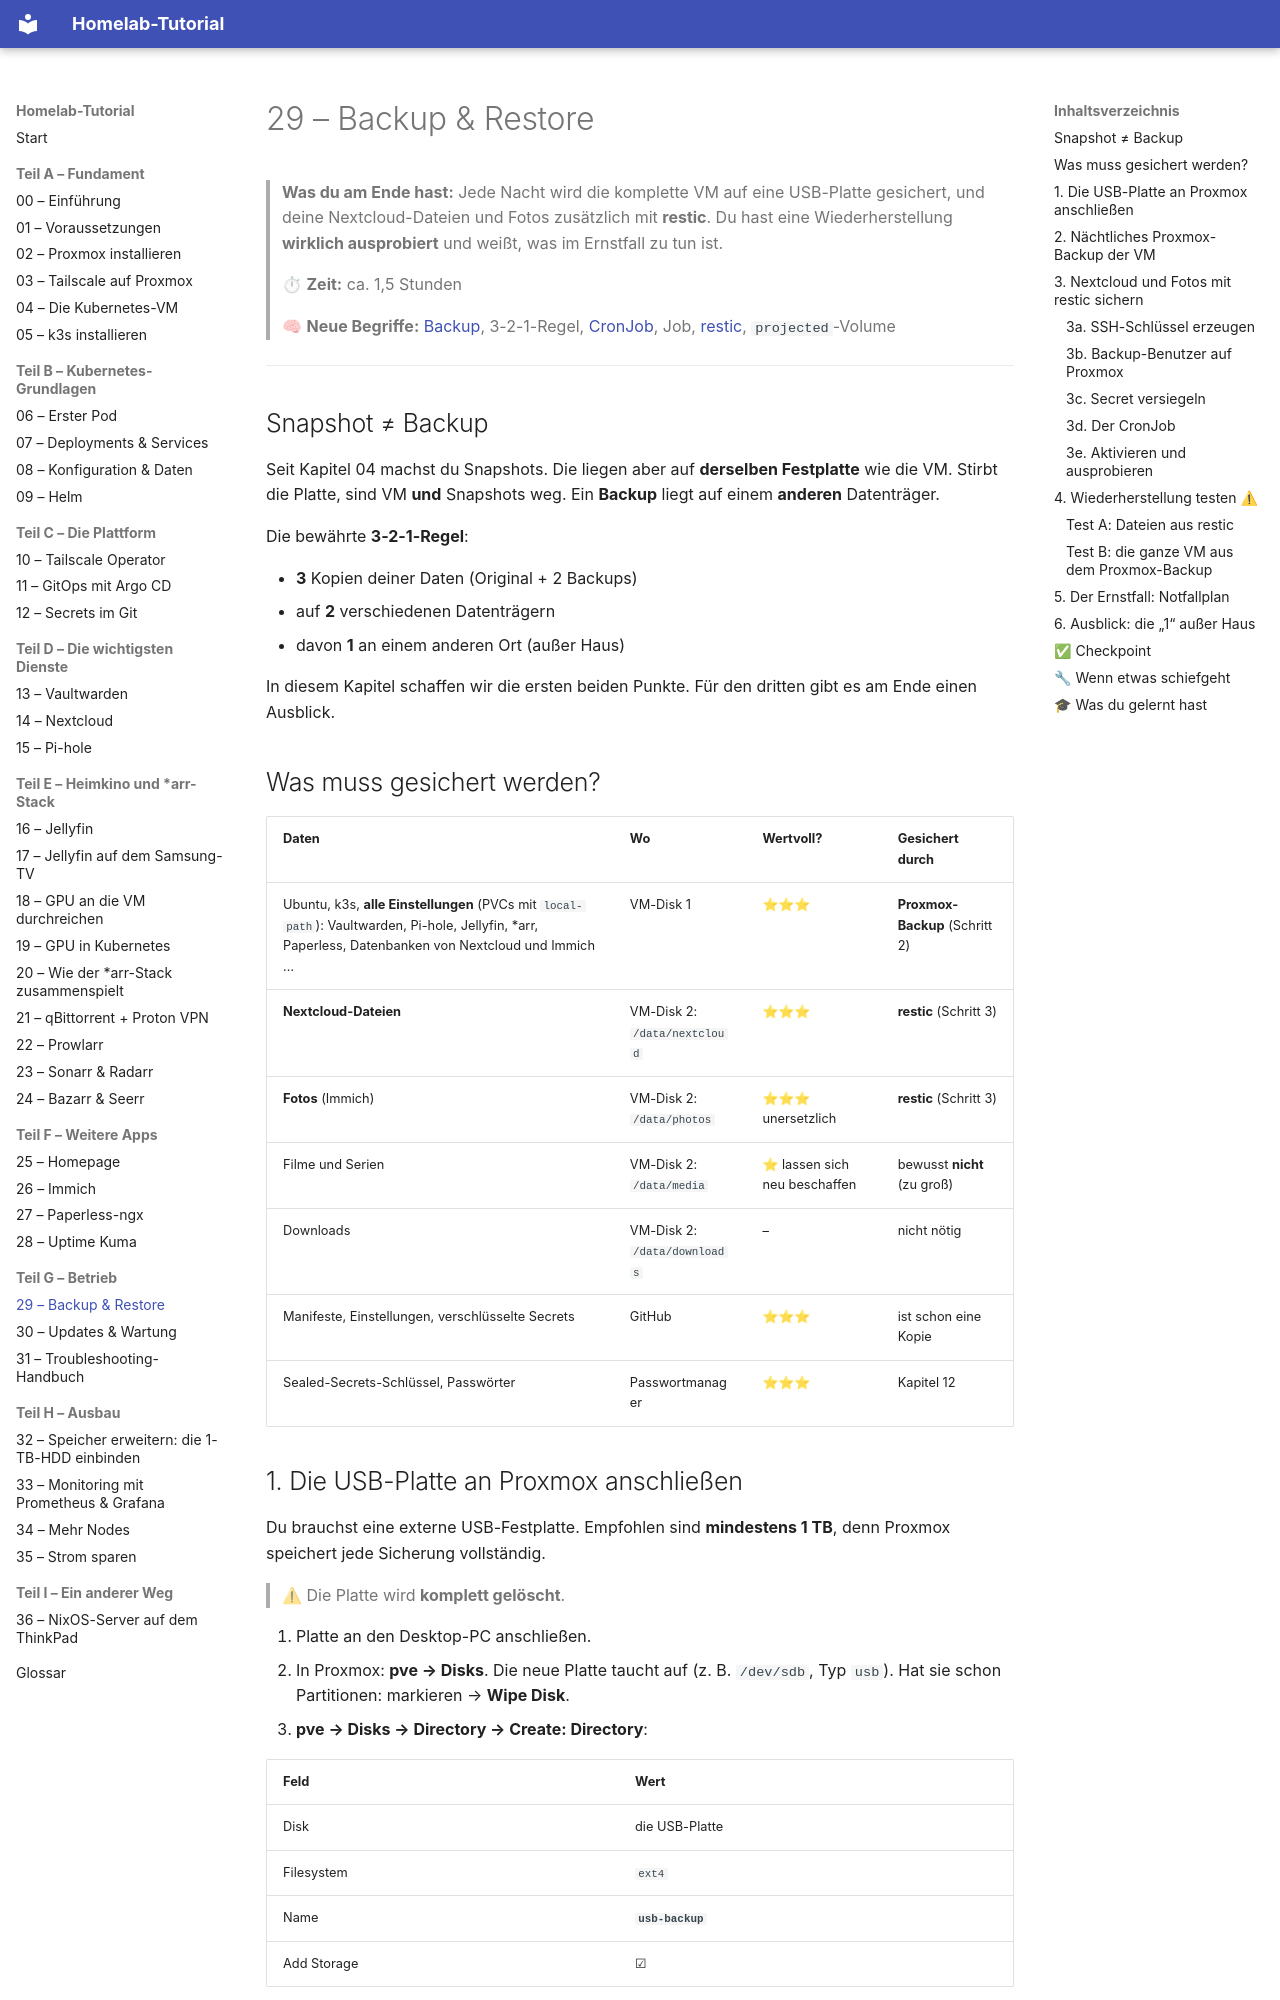

repository: Katagawa94/homelab-tutorial · page: 29-backup-restore/index.html · generator: mkdocs

# 29 – Backup & Restore

> **Was du am Ende hast:** Jede Nacht wird die komplette VM auf eine USB-Platte gesichert, und deine Nextcloud-Dateien
> und Fotos zusätzlich mit **restic**. Du hast eine Wiederherstellung **wirklich ausprobiert** und weißt, was im Ernstfall zu tun ist.
>
> ⏱ **Zeit:** ca. 1,5 Stunden
>
> 🧠 **Neue Begriffe:** [Backup](glossar.md#homelab--infrastruktur), 3-2-1-Regel, [CronJob](glossar.md#container--kubernetes),
> Job, [restic](glossar.md#homelab--infrastruktur), `projected`-Volume

---

## Snapshot ≠ Backup

Seit Kapitel 04 machst du Snapshots. Die liegen aber auf **derselben Festplatte** wie die VM. Stirbt die Platte,
sind VM **und** Snapshots weg. Ein **Backup** liegt auf einem **anderen** Datenträger.

Die bewährte **3-2-1-Regel**:

- **3** Kopien deiner Daten (Original + 2 Backups)
- auf **2** verschiedenen Datenträgern
- davon **1** an einem anderen Ort (außer Haus)

In diesem Kapitel schaffen wir die ersten beiden Punkte. Für den dritten gibt es am Ende einen Ausblick.

## Was muss gesichert werden?

| Daten | Wo | Wertvoll? | Gesichert durch |
|-------|-----|-----------|-----------------|
| Ubuntu, k3s, **alle Einstellungen** (PVCs mit `local-path`): Vaultwarden, Pi-hole, Jellyfin, *arr, Paperless, Datenbanken von Nextcloud und Immich … | VM-Disk 1 | ⭐⭐⭐ | **Proxmox-Backup** (Schritt 2) |
| **Nextcloud-Dateien** | VM-Disk 2: `/data/nextcloud` | ⭐⭐⭐ | **restic** (Schritt 3) |
| **Fotos** (Immich) | VM-Disk 2: `/data/photos` | ⭐⭐⭐ unersetzlich | **restic** (Schritt 3) |
| Filme und Serien | VM-Disk 2: `/data/media` | ⭐ lassen sich neu beschaffen | bewusst **nicht** (zu groß) |
| Downloads | VM-Disk 2: `/data/downloads` | – | nicht nötig |
| Manifeste, Einstellungen, verschlüsselte Secrets | GitHub | ⭐⭐⭐ | ist schon eine Kopie |
| Sealed-Secrets-Schlüssel, Passwörter | Passwortmanager | ⭐⭐⭐ | Kapitel 12 |

## 1. Die USB-Platte an Proxmox anschließen

Du brauchst eine externe USB-Festplatte. Empfohlen sind **mindestens 1 TB**, denn Proxmox speichert jede Sicherung vollständig.

> ⚠ Die Platte wird **komplett gelöscht**.

1. Platte an den Desktop-PC anschließen.
2. In Proxmox: **pve → Disks**. Die neue Platte taucht auf (z. B. `/dev/sdb`, Typ `usb`).
   Hat sie schon Partitionen: markieren → **Wipe Disk**.
3. **pve → Disks → Directory → Create: Directory**:

| Feld | Wert |
|------|------|
| Disk | die USB-Platte |
| Filesystem | `ext4` |
| Name | **`usb-backup`** |
| Add Storage | ☑ |

Proxmox formatiert die Platte, bindet sie unter `/mnt/pve/usb-backup` ein und legt einen gleichnamigen **Storage** an.

4. **Rechenzentrum → Storage → usb-backup → Bearbeiten**: Bei **Inhalt** nur **VZDump-Backup-Datei** auswählen.
